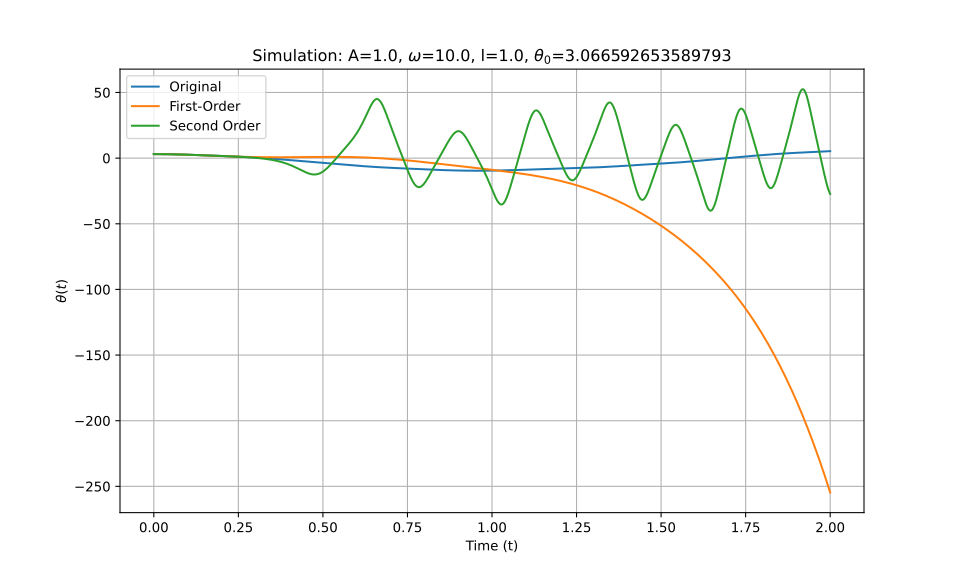

The table this chart was drawn from, first rows:
t_eval, Equation_1, Equation_2, Equation_3
0.0, 3.067, 3.067, 3.067
0.002002, 3.066, 3.066, 3.066
0.004004, 3.066, 3.066, 3.066
0.006006, 3.065, 3.065, 3.065
0.008008, 3.063, 3.063, 3.063
0.01001, 3.062, 3.062, 3.062
0.01201, 3.059, 3.059, 3.059
0.01401, 3.057, 3.057, 3.057
0.01602, 3.054, 3.054, 3.054
0.01802, 3.05, 3.05, 3.05
0.02002, 3.047, 3.046, 3.047
0.02202, 3.042, 3.042, 3.042
0.02402, 3.038, 3.038, 3.038
0.02603, 3.033, 3.033, 3.033
0.02803, 3.027, 3.027, 3.027
0.03003, 3.022, 3.021, 3.022
0.03203, 3.015, 3.015, 3.015
0.03403, 3.009, 3.009, 3.009
0.03604, 3.002, 3.002, 3.002
0.03804, 2.995, 2.994, 2.995
0.04004, 2.987, 2.987, 2.987
0.04204, 2.979, 2.979, 2.979
0.04404, 2.971, 2.97, 2.971
0.04605, 2.962, 2.961, 2.962
0.04805, 2.953, 2.952, 2.953
0.05005, 2.943, 2.943, 2.943
0.05205, 2.933, 2.933, 2.933
0.05405, 2.923, 2.923, 2.923
0.05606, 2.913, 2.912, 2.913
0.05806, 2.902, 2.901, 2.902
0.06006, 2.891, 2.89, 2.891
0.06206, 2.879, 2.878, 2.879
0.06406, 2.867, 2.866, 2.867
0.06607, 2.855, 2.854, 2.855
0.06807, 2.843, 2.841, 2.843
0.07007, 2.83, 2.828, 2.83
0.07207, 2.817, 2.815, 2.817
0.07407, 2.803, 2.801, 2.803
0.07608, 2.79, 2.787, 2.79
0.07808, 2.776, 2.773, 2.776
0.08008, 2.762, 2.759, 2.762
0.08208, 2.747, 2.744, 2.747
0.08408, 2.732, 2.729, 2.732
0.08609, 2.717, 2.713, 2.717
0.08809, 2.702, 2.698, 2.702
0.09009, 2.686, 2.682, 2.686
0.09209, 2.671, 2.666, 2.671
0.09409, 2.655, 2.649, 2.655
0.0961, 2.638, 2.633, 2.638
0.0981, 2.622, 2.616, 2.622
0.1001, 2.605, 2.598, 2.605
0.1021, 2.588, 2.581, 2.588
0.1041, 2.571, 2.563, 2.571
0.1061, 2.554, 2.545, 2.554
0.1081, 2.536, 2.527, 2.536
0.1101, 2.519, 2.509, 2.519
0.1121, 2.501, 2.49, 2.501
0.1141, 2.483, 2.472, 2.483
0.1161, 2.465, 2.453, 2.465
0.1181, 2.447, 2.434, 2.447
... 940 more rows
